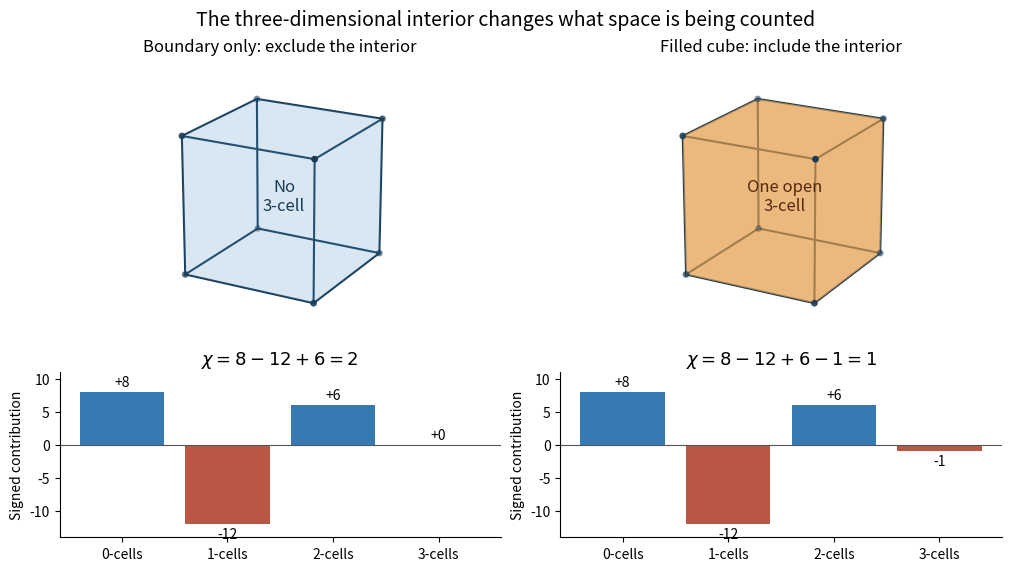

Reproduce this figure in Python. (Note: this script raises an exception after producing the figure.)
"""Compare original cubical cell counts for a boundary and its filled solid; emit to CWD."""
from itertools import combinations, product
from pathlib import Path

import matplotlib.pyplot as plt
from mpl_toolkits.mplot3d.art3d import Poly3DCollection
import numpy as np


def main():
    vertices = np.array(list(product([-1, 1], repeat=3)))
    edges = [(a, b) for a, b in combinations(range(8), 2) if np.count_nonzero(vertices[a] != vertices[b]) == 1]
    faces = []
    for axis in range(3):
        for value in [-1, 1]:
            fixed = np.array([p for p in vertices if p[axis] == value])
            other = [a for a in range(3) if a != axis]
            center = np.mean(fixed, axis=0)
            order = np.argsort(np.arctan2(fixed[:, other[1]] - center[other[1]], fixed[:, other[0]] - center[other[0]]))
            faces.append(fixed[order])
    assert (len(vertices), len(edges), len(faces)) == (8, 12, 6)
    fig = plt.figure(figsize=(10, 5.6), dpi=120, facecolor="white", layout="constrained")
    grid = fig.add_gridspec(2, 2, height_ratios=[1.7, 1])
    for col, (filled, color) in enumerate([(False, "#5798c9"), (True, "#e49c48")]):
        ax = fig.add_subplot(grid[0, col], projection="3d")
        ax.add_collection3d(Poly3DCollection(faces, facecolors=color, edgecolors="none", alpha=0.12 if not filled else 0.45))
        for a, b in edges:
            ax.plot(*vertices[[a, b]].T, color="#183c58", lw=1.5)
        ax.scatter(*vertices.T, color="#183c58", s=15)
        ax.set(xlim=(-1.15, 1.15), ylim=(-1.15, 1.15), zlim=(-1.15, 1.15))
        ax.set_box_aspect((1, 1, 1))
        ax.view_init(elev=20, azim=29)
        ax.set_axis_off()
        ax.set_title("Filled cube: include the interior" if filled else "Boundary only: exclude the interior", fontsize=12)
        ax.text(0, 0, 0, "One open\n3-cell" if filled else "No\n3-cell", ha="center", va="center", color="#542a0f" if filled else "#183c58", fontsize=12)
        ax = fig.add_subplot(grid[1, col])
        counts = np.array([8, 12, 6, int(filled)])
        signed = counts * np.array([1, -1, 1, -1])
        assert sum(signed) == (1 if filled else 2)
        ax.bar(range(4), signed, color=["#3679b3", "#b95745", "#3679b3", "#b95745"])
        ax.axhline(0, color="#555555", lw=0.8)
        ax.set(xticks=range(4), xticklabels=["0-cells", "1-cells", "2-cells", "3-cells"], ylim=(-14, 11), ylabel="Signed contribution")
        for i, value in enumerate(signed):
            ax.text(i, value + (0.45 if value >= 0 else -0.45), f"{value:+d}", ha="center", va="bottom" if value >= 0 else "top")
        ax.set_title(r"$\chi=8-12+6-1=1$" if filled else r"$\chi=8-12+6=2$", fontsize=13)
        ax.spines[["top", "right"]].set_visible(False)
    fig.suptitle("The three-dimensional interior changes what space is being counted", fontsize=14)
    fig.savefig(Path(__file__).stem + ".png", facecolor="white")
    plt.close(fig)


if __name__ == "__main__":
    main()
